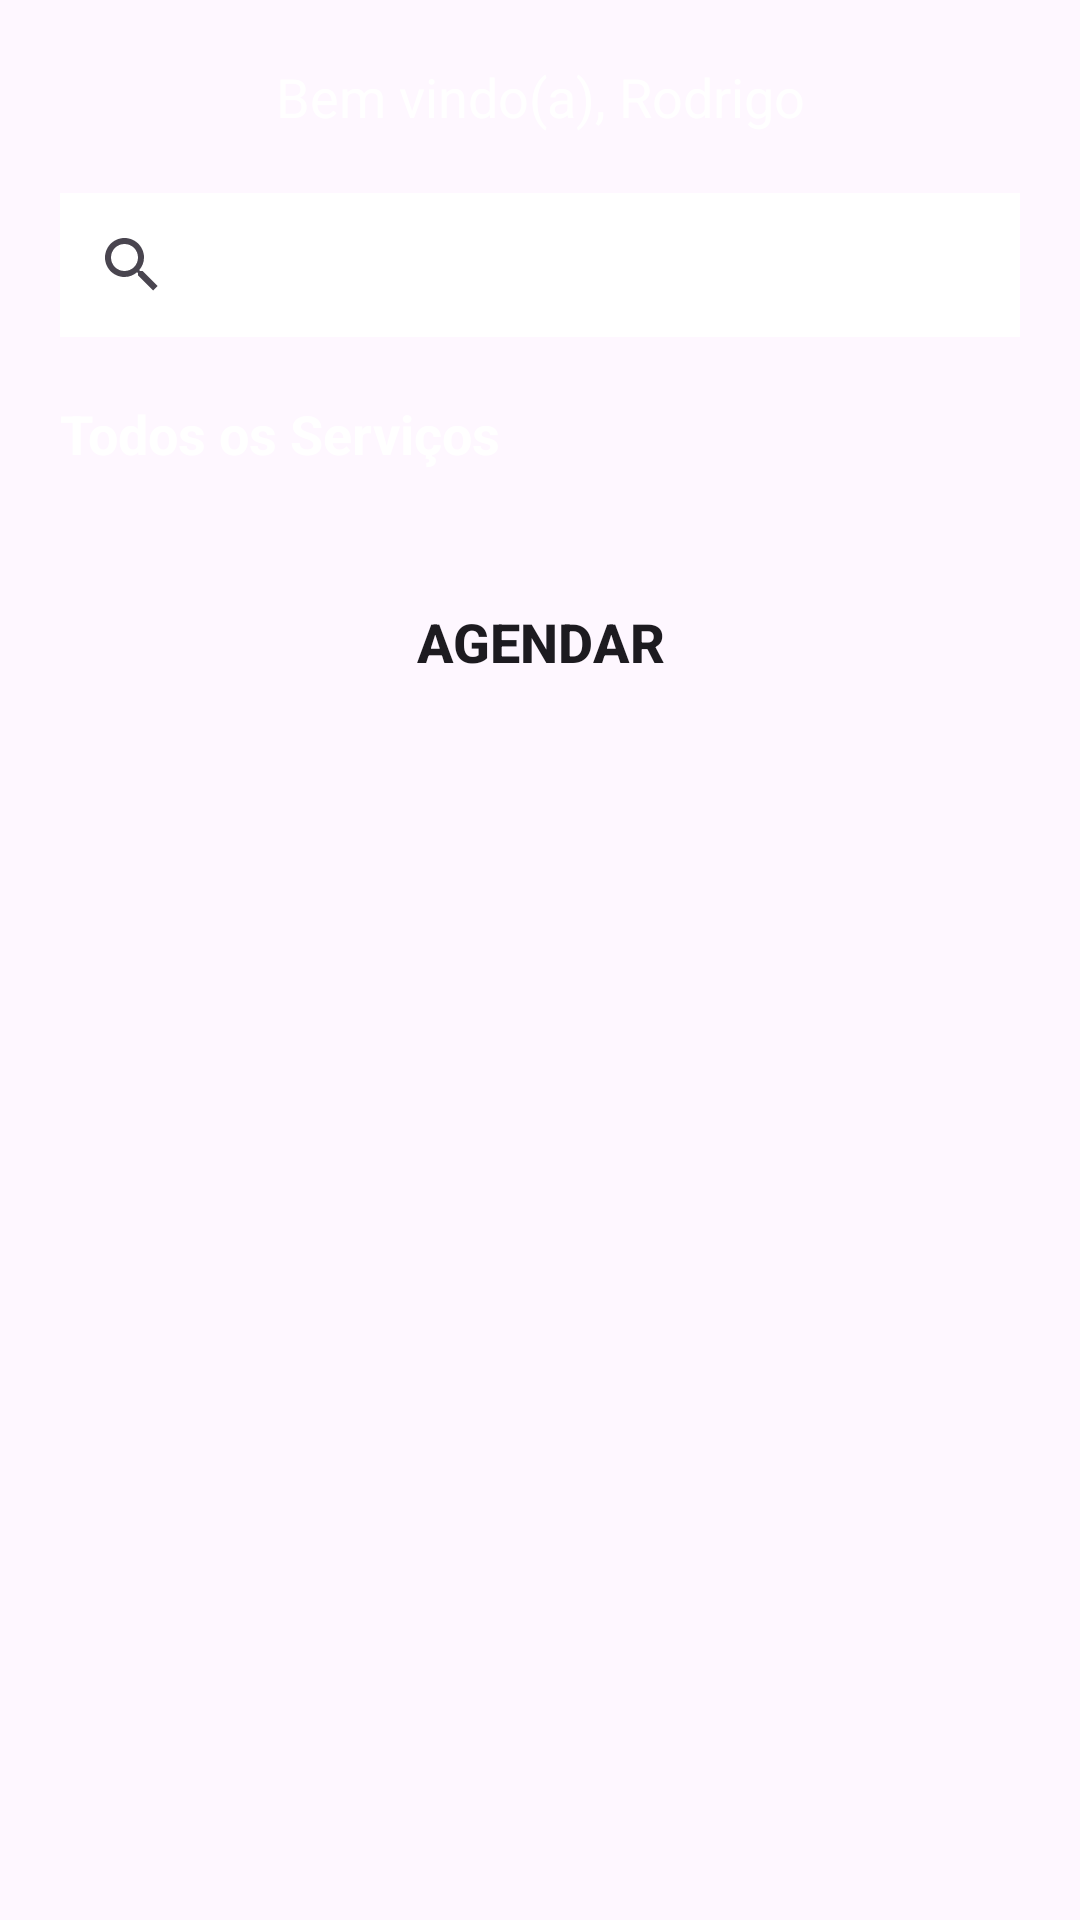

Produce the Android XML layout that renders to this screen, including the resource entries it uses.
<!-- AndroidManifest.xml: application theme Theme.BarberShop -->
<!-- res/layout/activity_home.xml -->
<?xml version="1.0" encoding="utf-8"?>
<androidx.constraintlayout.widget.ConstraintLayout
    xmlns:android="http://schemas.android.com/apk/res/android"
    xmlns:app="http://schemas.android.com/apk/res-auto"
    xmlns:tools="http://schemas.android.com/tools"
    android:layout_width="match_parent"
    android:layout_height="match_parent"
    android:background="@color/midnightblue"
    tools:context=".view.Home">

    <TextView
        android:id="@+id/tv_username"
        android:layout_width="match_parent"
        android:layout_height="wrap_content"
        android:text="Bem vindo(a), Rodrigo"
        android:textSize="18sp"
        android:textColor="@color/white"
        android:gravity="center"
        android:layout_marginTop="20dp"
        app:layout_constraintTop_toTopOf="parent"
        app:layout_constraintStart_toStartOf="parent"
        app:layout_constraintEnd_toEndOf="parent"
        />

    <androidx.appcompat.widget.SearchView
        android:id="@+id/sv_search"
        android:layout_width="match_parent"
        android:layout_height="wrap_content"
        android:queryHint="Pesquisar..."
        android:background="@color/white"
        android:layout_margin="20dp"
        app:layout_constraintTop_toBottomOf="@id/tv_username"
        app:layout_constraintStart_toStartOf="parent"
        app:layout_constraintEnd_toEndOf="parent"
        />

    <TextView
        android:id="@+id/tv_tittle_services"
        android:layout_width="match_parent"
        android:layout_height="wrap_content"
        android:text="@string/all_services_text"
        android:textSize="18sp"
        android:textColor="@color/white"
        android:textStyle="bold"
        android:gravity="start"
        android:layout_margin="20dp"
        app:layout_constraintTop_toBottomOf="@id/sv_search"
        app:layout_constraintStart_toStartOf="parent"
        />

    <androidx.recyclerview.widget.RecyclerView
        android:id="@+id/rv_recycler_services"
        android:layout_width="match_parent"
        android:layout_height="0dp"
        android:layout_marginTop="10dp"
        app:layout_constraintTop_toBottomOf="@id/tv_tittle_services"
        app:layout_constraintStart_toStartOf="parent"
        app:layout_constraintEnd_toEndOf="parent"
        />

    <Button
        android:id="@+id/btn_to_schedule"
        android:layout_width="0dp"
        android:layout_height="wrap_content"
        android:layout_marginHorizontal="40dp"
        android:layout_marginVertical="20dp"
        android:text="@string/to_schedule_text"
        android:textSize="18sp"
        android:textStyle="bold"
        android:background="@drawable/button"
        android:padding="15dp"
        app:backgroundTint="@color/alizarin"
        app:layout_constraintTop_toBottomOf="@id/rv_recycler_services"
        app:layout_constraintStart_toStartOf="parent"
        app:layout_constraintEnd_toEndOf="parent"
        />

</androidx.constraintlayout.widget.ConstraintLayout>
<!-- resources referenced by this layout -->
<resources>
  <!-- drawable button (drawable) -->
  <?xml version="1.0" encoding="utf-8"?>
  <shape
      xmlns:android="http://schemas.android.com/apk/res/android"
      android:shape="rectangle">
      <solid android:color="@color/alizarin"/>
      <corners android:radius="15dp"/>
  
  
  </shape>
  <string name="all_services_text">Todos os Serviços</string>
  <string name="to_schedule_text">AGENDAR</string>
  <style name="Theme.BarberShop" parent="Base.Theme.BarberShop" />
  <style name="Base.Theme.BarberShop" parent="Theme.Material3.DayNight.NoActionBar">
          
           <item name="colorPrimary">@color/midnightblue</item>
      </style>
  <!-- not gathered from this repository: default colours our renderer supplied (Android Studio template values) -->
  <color name="white">#FFFFFFFF</color>
</resources>
